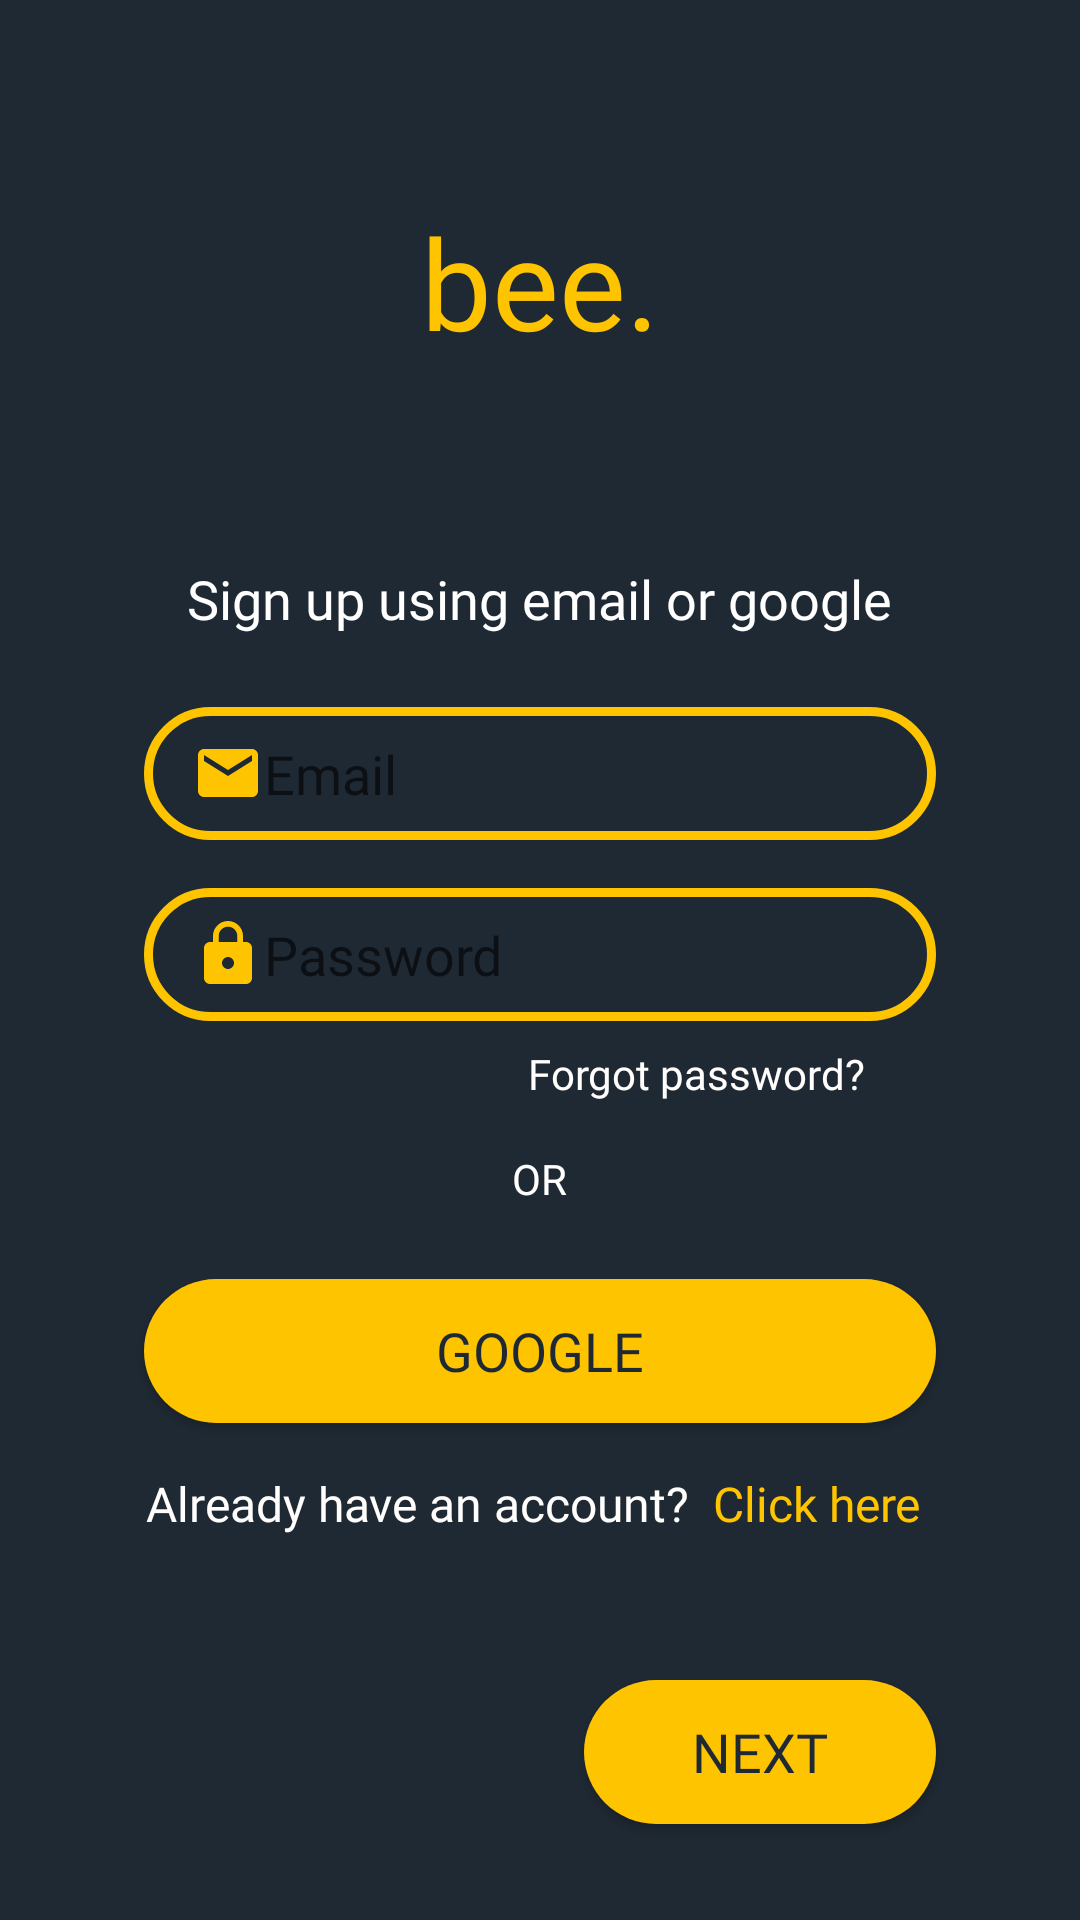

The Android layout XML behind this screen, and the referenced resources:
<!-- AndroidManifest.xml: application theme Theme.Bee -->
<!-- res/layout/activity_emal_login.xml -->
<?xml version="1.0" encoding="utf-8"?>
<androidx.constraintlayout.widget.ConstraintLayout xmlns:android="http://schemas.android.com/apk/res/android"
    xmlns:app="http://schemas.android.com/apk/res-auto"
    xmlns:tools="http://schemas.android.com/tools"
    android:layout_width="match_parent"
    android:layout_height="match_parent"
    android:background="@color/Dark"
    tools:context=".UI.LoginHome">

    <LinearLayout
        android:id="@+id/linearPhone"
        android:layout_width="wrap_content"
        android:layout_height="wrap_content"
        android:gravity="center_horizontal"
        android:orientation="vertical"
        android:transitionName="phoneTransition"
        app:layout_constraintStart_toEndOf="parent"
        app:layout_constraintTop_toTopOf="@+id/linearEmail">

        <TextView
            android:id="@+id/PhoneHeader"
            android:layout_width="wrap_content"
            android:layout_height="wrap_content"
            android:layout_marginBottom="24dp"
            android:fontFamily="@font/poppinsmedium"
            android:text="Last step of Authentication"
            android:textColor="@color/white"
            android:textSize="18sp" />

        <androidx.appcompat.widget.AppCompatButton
            android:id="@+id/btnOTP"
            android:layout_width="match_parent"
            android:layout_height="wrap_content"
            android:layout_marginStart="72dp"
            android:layout_marginEnd="72dp"
            android:layout_marginBottom="16dp"
            android:background="@drawable/theme_filled_btn"
            android:fontFamily="@font/poppinsbold"
            android:gravity="center"
            android:paddingTop="10dp"
            android:paddingBottom="10dp"
            android:text="Send OTP"
            android:textColor="@color/black"
            android:textSize="18sp" />

        <EditText
            android:id="@+id/EditPhone"
            android:layout_width="match_parent"
            android:layout_height="wrap_content"
            android:layout_marginStart="48dp"
            android:layout_marginEnd="48dp"
            android:layout_marginBottom="16dp"
            android:background="@drawable/theme_outline_btn"
            android:ems="10"
            android:fontFamily="@font/poppinsregular"
            android:hint="Phone number"
            android:inputType="number"
            android:paddingLeft="16dp"
            android:paddingTop="10dp"
            android:paddingRight="16dp"
            android:paddingBottom="10dp"
            android:textColor="@color/Light"
            android:textSize="18sp" />

        <EditText
            android:id="@+id/EditOTP"
            android:layout_width="match_parent"
            android:layout_height="wrap_content"
            android:layout_marginStart="48dp"
            android:layout_marginEnd="48dp"
            android:layout_marginBottom="24dp"
            android:background="@drawable/theme_outline_btn"
            android:ems="10"
            android:fontFamily="@font/poppinsregular"
            android:hint="OTP"
            android:inputType="text"
            android:paddingLeft="16dp"
            android:paddingTop="10dp"
            android:paddingRight="16dp"
            android:paddingBottom="10dp"
            android:textColor="@color/Light"
            android:textSize="18sp" />

        <com.hbb20.CountryCodePicker
            android:id="@+id/textView_code"
            android:layout_width="match_parent"
            android:layout_height="match_parent"
            android:layout_marginBottom="20dp"
            app:ccp_arrowColor="@color/Light"
            app:ccp_contentColor="@color/Light"
            app:ccp_textGravity="CENTER" />

        <TextView
            android:id="@+id/OTPStatus"
            android:layout_width="wrap_content"
            android:layout_height="wrap_content"
            android:layout_marginBottom="32dp"
            android:fontFamily="@font/poppinsmedium"
            android:text="@string/AlreadyAccount"
            android:textSize="16sp" />
    </LinearLayout>

    <ImageView
        android:id="@+id/imageBackground1"
        android:layout_width="wrap_content"
        android:layout_height="wrap_content"
        android:alpha="0.3"
        android:scaleType="centerCrop"
        android:transitionName="background"
        android:visibility="gone"
        app:layout_constraintBottom_toBottomOf="parent"
        app:layout_constraintEnd_toEndOf="parent"
        app:layout_constraintStart_toStartOf="parent"
        app:layout_constraintTop_toTopOf="parent"
        app:srcCompat="@drawable/mainbackground"
        tools:visibility="gone" />

    <androidx.appcompat.widget.AppCompatButton
        android:id="@+id/btnNext"
        android:layout_width="wrap_content"
        android:layout_height="wrap_content"
        android:layout_marginEnd="48dp"
        android:layout_marginBottom="32dp"
        android:background="@drawable/theme_filled_btn"
        android:fontFamily="@font/poppinsbold"
        android:gravity="center"
        android:paddingStart="36dp"
        android:paddingTop="8dp"
        android:paddingEnd="36dp"
        android:paddingBottom="8dp"
        android:text="Next"
        android:textColor="@color/Dark"
        android:textSize="18sp"
        android:transitionName="nextTransition"
        app:layout_constraintBottom_toBottomOf="parent"
        app:layout_constraintEnd_toEndOf="parent" />

    <TextView
        android:id="@+id/textView4"
        android:layout_width="wrap_content"
        android:layout_height="wrap_content"
        android:fontFamily="@font/poppinssemibold"
        android:text="bee."
        android:transitionName="logoTransition"
        android:textColor="@color/Theme"
        android:textSize="42sp"
        app:layout_constraintBottom_toTopOf="@+id/linearEmail"
        app:layout_constraintEnd_toEndOf="parent"
        app:layout_constraintStart_toStartOf="parent"
        app:layout_constraintTop_toTopOf="parent" />

    <LinearLayout
        android:id="@+id/linearEmail"
        android:layout_width="match_parent"
        android:layout_height="wrap_content"
        android:gravity="center_horizontal"
        android:orientation="vertical"
        android:transitionName="emailTransition"
        app:layout_constraintBottom_toTopOf="@+id/btnNext">

        <TextView
            android:id="@+id/TextHeader"
            android:layout_width="wrap_content"
            android:layout_height="wrap_content"
            android:layout_marginBottom="24dp"
            android:fontFamily="@font/poppinsmedium"
            android:text="@string/HeaderSignUp"
            android:textColor="@color/white"
            android:textSize="18sp" />

        <EditText
            android:id="@+id/EditEmail"
            android:layout_width="match_parent"
            android:layout_height="wrap_content"
            android:layout_marginStart="48dp"
            android:layout_marginEnd="48dp"
            android:layout_marginBottom="16dp"
            android:background="@drawable/theme_outline_btn"
            android:drawableStart="@drawable/ic_baseline_email_24"
            android:ems="10"
            android:fontFamily="@font/poppinsregular"
            android:hint="Email"
            android:inputType="textEmailAddress"
            android:paddingLeft="16dp"
            android:paddingTop="10dp"
            android:paddingRight="16dp"
            android:paddingBottom="10dp"
            android:textColor="@color/Light"
            android:textSize="18sp" />

        <EditText
            android:id="@+id/EditPassword"
            android:layout_width="match_parent"
            android:layout_height="wrap_content"
            android:layout_marginStart="48dp"
            android:layout_marginEnd="48dp"
            android:layout_marginBottom="8dp"
            android:background="@drawable/theme_outline_btn"
            android:drawableStart="@drawable/ic_baseline_lock_24"
            android:drawableEnd="@drawable/ic_baseline_remove_red_eye_24"
            android:ems="10"
            android:fontFamily="@font/poppinsregular"
            android:hint="Password"
            android:inputType="textPassword"
            android:paddingLeft="16dp"
            android:paddingTop="10dp"
            android:paddingRight="16dp"
            android:paddingBottom="10dp"
            android:textColor="@color/Light"
            android:textSize="18sp" />

        <TextView
            android:id="@+id/textView7"
            android:layout_width="match_parent"
            android:layout_height="wrap_content"
            android:layout_marginEnd="48dp"
            android:layout_marginBottom="16dp"
            android:fontFamily="@font/poppinsmedium"
            android:text="Forgot password?"
            android:textAlignment="textEnd"
            android:textColor="@color/Light" />

        <TextView
            android:id="@+id/textView6"
            android:layout_width="wrap_content"
            android:layout_height="wrap_content"
            android:layout_marginBottom="24dp"
            android:fontFamily="@font/poppinsmedium"
            android:text="OR"
            android:textColor="@color/white"
            android:textSize="14sp" />

        <androidx.appcompat.widget.AppCompatButton
            android:id="@+id/btnGoogle"
            android:layout_width="match_parent"
            android:layout_height="wrap_content"
            android:layout_marginStart="48dp"
            android:layout_marginEnd="48dp"
            android:layout_marginBottom="16dp"
            android:background="@drawable/theme_filled_btn"
            android:fontFamily="@font/poppinsbold"
            android:gravity="center"
            android:paddingTop="10dp"
            android:paddingBottom="10dp"
            android:text="Google"
            android:textColor="@color/Dark"
            android:textSize="18sp" />

        <TextView
            android:id="@+id/textStatus"
            android:layout_width="wrap_content"
            android:layout_height="wrap_content"
            android:layout_marginBottom="48dp"
            android:fontFamily="@font/poppinsmedium"
            android:text="@string/AlreadyAccount"
            android:textSize="16sp" />

    </LinearLayout>

</androidx.constraintlayout.widget.ConstraintLayout>
<!-- resources referenced by this layout -->
<resources>
  <color name="Dark">#1F2933</color>
  <color name="Light">#FFFEFC</color>
  <color name="Theme">#FFC400</color>
  <color name="black">#FF000000</color>
  <color name="white">#FFFFFFFF</color>
  <!-- drawable ic_baseline_email_24 (drawable) -->
  <vector android:height="24dp" android:tint="#FFC400"
      android:viewportHeight="24" android:viewportWidth="24"
      android:width="24dp" xmlns:android="http://schemas.android.com/apk/res/android">
      <path android:fillColor="@android:color/white" android:pathData="M20,4L4,4c-1.1,0 -1.99,0.9 -1.99,2L2,18c0,1.1 0.9,2 2,2h16c1.1,0 2,-0.9 2,-2L22,6c0,-1.1 -0.9,-2 -2,-2zM20,8l-8,5 -8,-5L4,6l8,5 8,-5v2z"/>
  </vector>
  <!-- drawable ic_baseline_lock_24 (drawable) -->
  <vector android:height="24dp" android:tint="#FFC400"
      android:viewportHeight="24" android:viewportWidth="24"
      android:width="24dp" xmlns:android="http://schemas.android.com/apk/res/android">
      <path android:fillColor="@android:color/white" android:pathData="M18,8h-1L17,6c0,-2.76 -2.24,-5 -5,-5S7,3.24 7,6v2L6,8c-1.1,0 -2,0.9 -2,2v10c0,1.1 0.9,2 2,2h12c1.1,0 2,-0.9 2,-2L20,10c0,-1.1 -0.9,-2 -2,-2zM12,17c-1.1,0 -2,-0.9 -2,-2s0.9,-2 2,-2 2,0.9 2,2 -0.9,2 -2,2zM15.1,8L8.9,8L8.9,6c0,-1.71 1.39,-3.1 3.1,-3.1 1.71,0 3.1,1.39 3.1,3.1v2z"/>
  </vector>
  <!-- drawable theme_filled_btn (drawable) -->
  <?xml version="1.0" encoding="utf-8"?>
  <shape xmlns:android="http://schemas.android.com/apk/res/android"
      android:shape="rectangle">
      <corners
          android:radius="32dp"/>
      <solid
          android:color="@color/Theme"/>
  
  </shape>
  <!-- drawable theme_outline_btn (drawable) -->
  <?xml version="1.0" encoding="utf-8"?>
  <shape xmlns:android="http://schemas.android.com/apk/res/android"
      android:shape="rectangle">
      <corners
          android:radius="32dp"/>
      <stroke
          android:color="@color/Theme"
          android:width="3dp"/>
  
  </shape>
  <string name="AlreadyAccount"><font color="#FFFEFC">Already have an account? </font> <font color="#FFC400">Click here </font></string>
  <string name="HeaderSignUp">Sign up using email or google</string>
  <style name="Theme.Bee" parent="Theme.AppCompat.Light.NoActionBar">
          
          <item name="colorPrimary">@color/Primary</item>
          <item name="colorPrimaryDark">@color/Secondary</item>
          <item name="colorAccent">@color/Theme</item>
          <item name="android:windowActivityTransitions">true</item>
          <item name="android:navigationBarColor">@color/Primary</item>
          <item name="android:windowBackground">@color/Primary</item>
          <item name="android:colorBackground">@color/Primary</item>
      </style>
  <color name="Primary">#FFFEFC</color>
  <color name="Secondary">#DEDEDE</color>
</resources>
